Image classification data set "classify2" (leojequier/Clownfish_recognition_CNN on GitHub). Class labels (2): Amphiprion clarkii, Amphiprion perideraion.

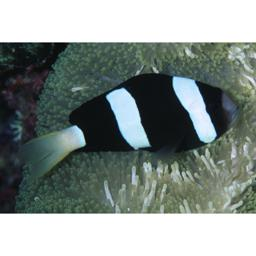
Label: Amphiprion clarkii

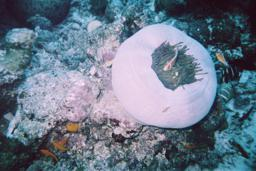
Label: Amphiprion perideraion

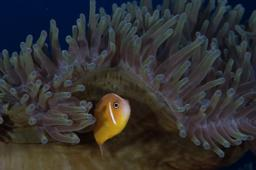
Label: Amphiprion perideraion

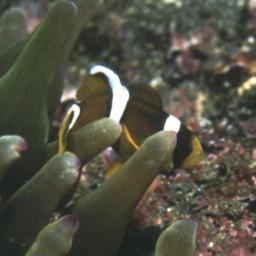
Label: Amphiprion clarkii

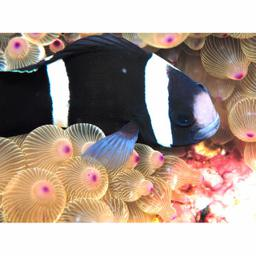
Label: Amphiprion clarkii

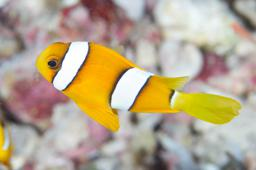
Label: Amphiprion clarkii
